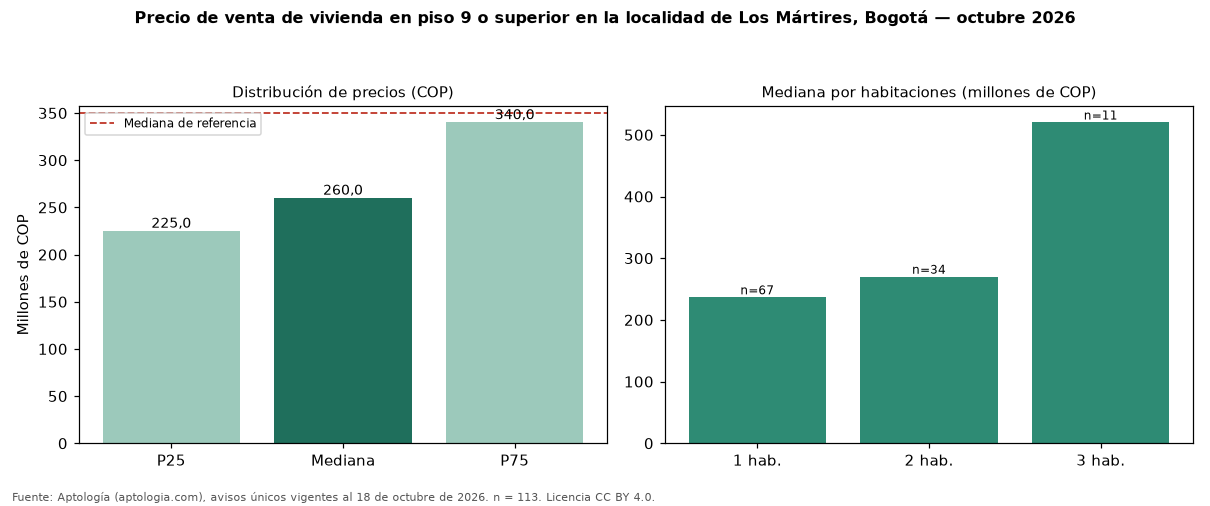

Values plotted in this chart, from the file beside it:
seccion, metrica, valor_cop, n
precio, p25, 225000000, 113
precio, mediana, 260000000, 113
precio, p75, 340000000, 113
cop_por_m2, p25, 6711429, 113
cop_por_m2, mediana, 7517769, 113
cop_por_m2, p75, 8461538, 113
area, area_mediana_m2, 36.0, 113
habitaciones, 1, 236647500, 67
habitaciones, 2, 270000000, 34
habitaciones, 3, 520000000, 11
administracion, mediana, 170000, 94
estrato, moda, 3, 
parqueadero, porcentaje_con_parqueadero, 22.1, 113
referencia, mediana_referencia, 350000000, 544
referencia, mediana_cop_por_m2_referencia, 6365683, 544
